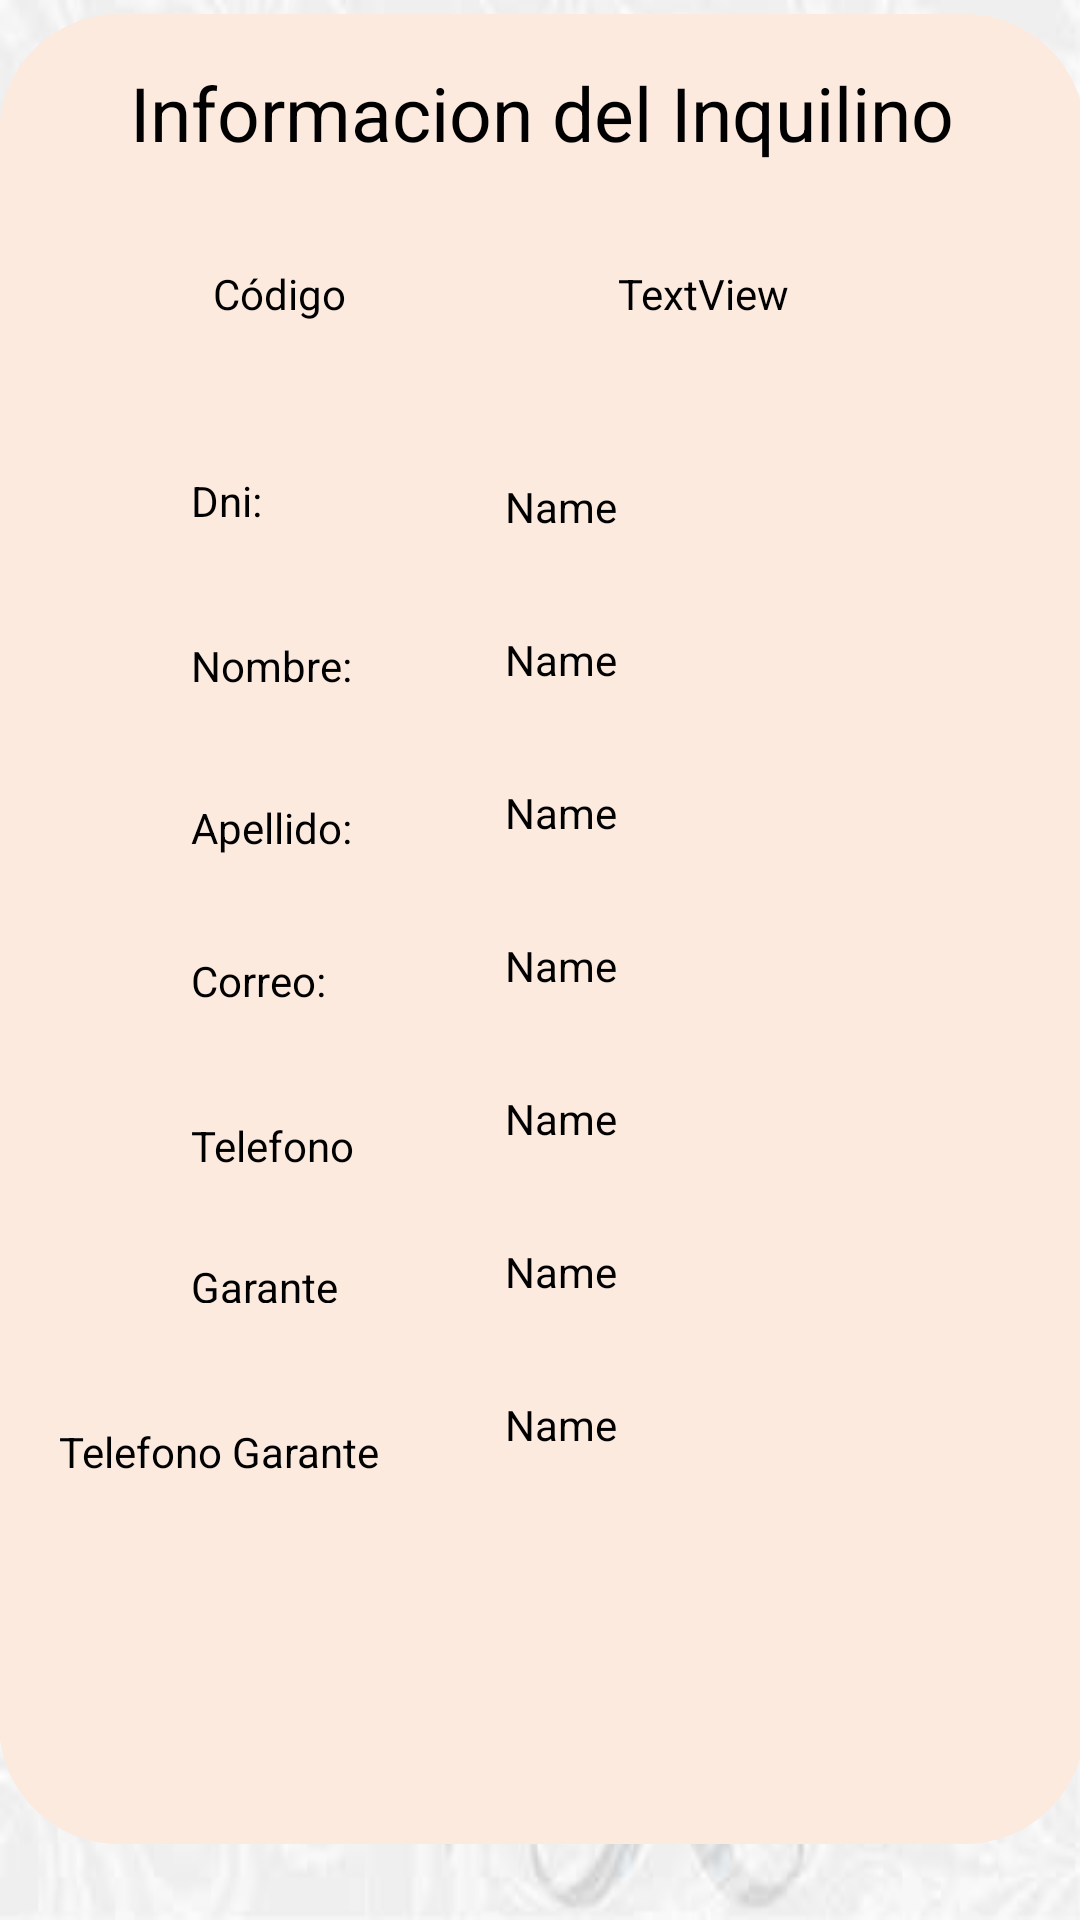

Here is an Android app screen rendered from its layout file. Give the layout XML and the strings, colors and styles it references.
<!-- AndroidManifest.xml: application theme Theme.TrabajoPracticoInmobiliaria -->
<!-- res/layout/fragment_locatario.xml -->
<?xml version="1.0" encoding="utf-8"?>
<androidx.constraintlayout.widget.ConstraintLayout xmlns:android="http://schemas.android.com/apk/res/android"
    xmlns:app="http://schemas.android.com/apk/res-auto"
    xmlns:tools="http://schemas.android.com/tools"
    android:layout_width="match_parent"
    android:layout_height="match_parent"
    android:background="@drawable/fondohojas"
    tools:context=".ui.perfil.PerfilFragment">

    <androidx.constraintlayout.widget.ConstraintLayout
        android:layout_width="362dp"
        android:layout_height="610dp"
        android:layout_marginBottom="20dp"
        android:background="@drawable/viewpager_bkg"
        android:shadowColor="@color/black"
        app:layout_constraintBottom_toBottomOf="parent"
        app:layout_constraintEnd_toEndOf="parent"
        app:layout_constraintHeight_percent=".70"
        app:layout_constraintHorizontal_bias="0.489"
        app:layout_constraintStart_toStartOf="parent"
        app:layout_constraintTop_toTopOf="parent"
        app:layout_constraintVertical_bias="0.465">

        <TextView
            android:id="@+id/tvTitulo"
            android:layout_width="wrap_content"
            android:layout_height="wrap_content"
            android:layout_marginTop="16dp"
            android:fontFamily="sans-serif"
            android:text="Informacion del Inquilino"
            android:textColor="@color/black"
            android:textSize="25dp"
            app:layout_constraintEnd_toEndOf="parent"
            app:layout_constraintStart_toStartOf="parent"
            app:layout_constraintTop_toTopOf="parent" />

        <TextView
            android:id="@+id/tvCodigo"
            android:layout_width="wrap_content"
            android:layout_height="wrap_content"
            android:layout_marginTop="28dp"
            android:fontFamily="sans-serif"
            android:padding="6dp"
            android:text="Código"
            android:textColor="@color/black"
            app:layout_constraintEnd_toStartOf="@+id/etCodigo"
            app:layout_constraintHorizontal_bias="0.454"
            app:layout_constraintStart_toStartOf="parent"
            app:layout_constraintTop_toBottomOf="@+id/tvTitulo" />

        <TextView
            android:id="@+id/etCodigo"
            android:layout_width="wrap_content"
            android:layout_height="wrap_content"
            android:layout_marginTop="28dp"
            android:fontFamily="sans-serif"
            android:padding="6dp"
            android:text="TextView"
            android:textColor="@color/black"
            app:layout_constraintEnd_toEndOf="parent"
            app:layout_constraintHorizontal_bias="0.684"
            app:layout_constraintStart_toStartOf="parent"
            app:layout_constraintTop_toBottomOf="@+id/tvTitulo" />

        <TextView
            android:id="@+id/tvDni"
            android:layout_width="wrap_content"
            android:layout_height="wrap_content"
            android:layout_marginStart="64dp"
            android:layout_marginTop="44dp"
            android:fontFamily="sans-serif"
            android:text="Dni:"
            android:textColor="@color/black"
            app:layout_constraintStart_toStartOf="parent"
            app:layout_constraintTop_toBottomOf="@+id/tvCodigo" />

        <TextView
            android:id="@+id/etDni"
            android:layout_width="wrap_content"
            android:layout_height="wrap_content"
            android:layout_marginTop="40dp"
            android:layout_marginEnd="36dp"
            android:ems="10"
            android:fontFamily="sans-serif"
            android:inputType="textPersonName"
            android:padding="6dp"
            android:text="Name"
            android:textColor="@color/black"
            app:layout_constraintEnd_toEndOf="parent"
            app:layout_constraintTop_toBottomOf="@+id/etCodigo" />

        <TextView
            android:id="@+id/tvNombre"
            android:layout_width="wrap_content"
            android:layout_height="wrap_content"
            android:layout_marginStart="64dp"
            android:layout_marginTop="36dp"
            android:fontFamily="sans-serif"
            android:text="Nombre:"
            android:textColor="@color/black"
            app:layout_constraintStart_toStartOf="parent"
            app:layout_constraintTop_toBottomOf="@+id/tvDni" />

        <TextView
            android:id="@+id/etNombre"
            android:layout_width="wrap_content"
            android:layout_height="wrap_content"
            android:layout_marginTop="20dp"
            android:layout_marginEnd="36dp"
            android:ems="10"
            android:fontFamily="sans-serif"
            android:inputType="textPersonName"
            android:padding="6dp"
            android:text="Name"
            android:textColor="@color/black"
            app:layout_constraintEnd_toEndOf="parent"
            app:layout_constraintTop_toBottomOf="@+id/etDni" />

        <TextView
            android:id="@+id/tvApellido"
            android:layout_width="wrap_content"
            android:layout_height="wrap_content"
            android:layout_marginStart="64dp"
            android:layout_marginTop="35dp"
            android:fontFamily="sans-serif"
            android:text="Apellido:"
            android:textColor="@color/black"
            app:layout_constraintStart_toStartOf="parent"
            app:layout_constraintTop_toBottomOf="@+id/tvNombre" />

        <TextView
            android:id="@+id/etApellido"
            android:layout_width="wrap_content"
            android:layout_height="wrap_content"
            android:layout_marginTop="20dp"
            android:layout_marginEnd="36dp"
            android:ems="10"
            android:fontFamily="sans-serif"
            android:inputType="textPersonName"
            android:padding="6dp"
            android:text="Name"
            android:textColor="@color/black"
            app:layout_constraintEnd_toEndOf="parent"
            app:layout_constraintTop_toBottomOf="@+id/etNombre" />

        <TextView
            android:id="@+id/tvCorreo"
            android:layout_width="wrap_content"
            android:layout_height="wrap_content"
            android:layout_marginStart="64dp"
            android:layout_marginTop="32dp"
            android:fontFamily="sans-serif"
            android:text="Correo:"
            android:textColor="@color/black"
            app:layout_constraintStart_toStartOf="parent"
            app:layout_constraintTop_toBottomOf="@+id/tvApellido" />

        <TextView
            android:id="@+id/etCorreo"
            android:layout_width="wrap_content"
            android:layout_height="wrap_content"
            android:layout_marginTop="20dp"
            android:layout_marginEnd="36dp"
            android:ems="10"
            android:fontFamily="sans-serif"
            android:inputType="textPersonName"
            android:padding="6dp"
            android:text="Name"
            android:textColor="@color/black"
            app:layout_constraintEnd_toEndOf="parent"
            app:layout_constraintTop_toBottomOf="@+id/etApellido" />

        <TextView
            android:id="@+id/tvTelefono"
            android:layout_width="wrap_content"
            android:layout_height="wrap_content"
            android:layout_marginStart="64dp"
            android:layout_marginTop="36dp"
            android:fontFamily="sans-serif"
            android:text="Telefono"
            android:textColor="@color/black"
            app:layout_constraintStart_toStartOf="parent"
            app:layout_constraintTop_toBottomOf="@+id/tvCorreo" />

        <TextView
            android:id="@+id/etTelefono"
            android:layout_width="wrap_content"
            android:layout_height="wrap_content"
            android:layout_marginTop="20dp"
            android:layout_marginEnd="36dp"
            android:ems="10"
            android:fontFamily="sans-serif"
            android:inputType="textPersonName"
            android:padding="6dp"
            android:text="Name"
            android:textColor="@color/black"
            app:layout_constraintEnd_toEndOf="parent"
            app:layout_constraintTop_toBottomOf="@+id/etCorreo" />

        <TextView
            android:id="@+id/tvGarante"
            android:layout_width="50dp"
            android:layout_height="15dp"
            android:layout_marginStart="64dp"
            android:layout_marginTop="28dp"
            android:ems="10"
            android:fontFamily="sans-serif"
            android:inputType="textPersonName"
            android:padding="0dp"
            android:text="Garante"
            android:textColor="@color/black"
            app:layout_constraintStart_toStartOf="parent"
            app:layout_constraintTop_toBottomOf="@+id/tvTelefono" />

        <TextView
            android:id="@+id/etGarante"
            android:layout_width="wrap_content"
            android:layout_height="wrap_content"
            android:layout_marginTop="20dp"
            android:layout_marginEnd="36dp"
            android:ems="10"
            android:fontFamily="sans-serif"
            android:inputType="textPersonName"
            android:padding="6dp"
            android:text="Name"
            android:textColor="@color/black"
            app:layout_constraintEnd_toEndOf="parent"
            app:layout_constraintTop_toBottomOf="@+id/etTelefono" />

        <TextView
            android:id="@+id/tvTelefonoGarante"
            android:layout_width="113dp"
            android:layout_height="18dp"
            android:layout_marginStart="20dp"
            android:layout_marginTop="40dp"
            android:ems="10"
            android:fontFamily="sans-serif"
            android:inputType="textPersonName"
            android:padding="0dp"
            android:text="Telefono Garante"
            android:textColor="@color/black"
            app:layout_constraintStart_toStartOf="parent"
            app:layout_constraintTop_toBottomOf="@+id/tvGarante" />

        <TextView
            android:id="@+id/etTelefonoGarante"
            android:layout_width="wrap_content"
            android:layout_height="wrap_content"
            android:layout_marginTop="20dp"
            android:layout_marginEnd="36dp"
            android:ems="10"
            android:fontFamily="sans-serif"
            android:inputType="textPersonName"
            android:padding="6dp"
            android:text="Name"
            android:textColor="@color/black"
            app:layout_constraintEnd_toEndOf="parent"
            app:layout_constraintTop_toBottomOf="@+id/etGarante" />


    </androidx.constraintlayout.widget.ConstraintLayout>
</androidx.constraintlayout.widget.ConstraintLayout>
<!-- resources referenced by this layout -->
<resources>
  <color name="black">#FF000000</color>
  <!-- drawable fondohojas: jpg bitmap (drawable, 13092 bytes) -->
  <!-- drawable viewpager_bkg (drawable) -->
  <?xml version="1.0" encoding="utf-8"?>
  <shape xmlns:android="http://schemas.android.com/apk/res/android">
      <solid
          android:color="@color/principal"/>
      <corners
          android:radius="40dp"
          android:width="1dp" />
  </shape>
  <style name="Theme.TrabajoPracticoInmobiliaria" parent="Theme.MaterialComponents.DayNight.DarkActionBar">
          
          <item name="colorPrimary">@color/principal</item>
          <item name="colorPrimaryVariant">@color/principal</item>
          <item name="colorOnPrimary">@color/marcado</item>
          
          <item name="colorSecondary">@color/principal</item>
          <item name="colorSecondaryVariant">@color/principal</item>
          <item name="colorOnSecondary">@color/marcado</item>
          
          <item name="android:statusBarColor">?attr/colorPrimaryVariant</item>
          
      </style>
  <color name="principal">#FCEADE</color>
  <color name="marcado">#FF8A5B</color>
</resources>
